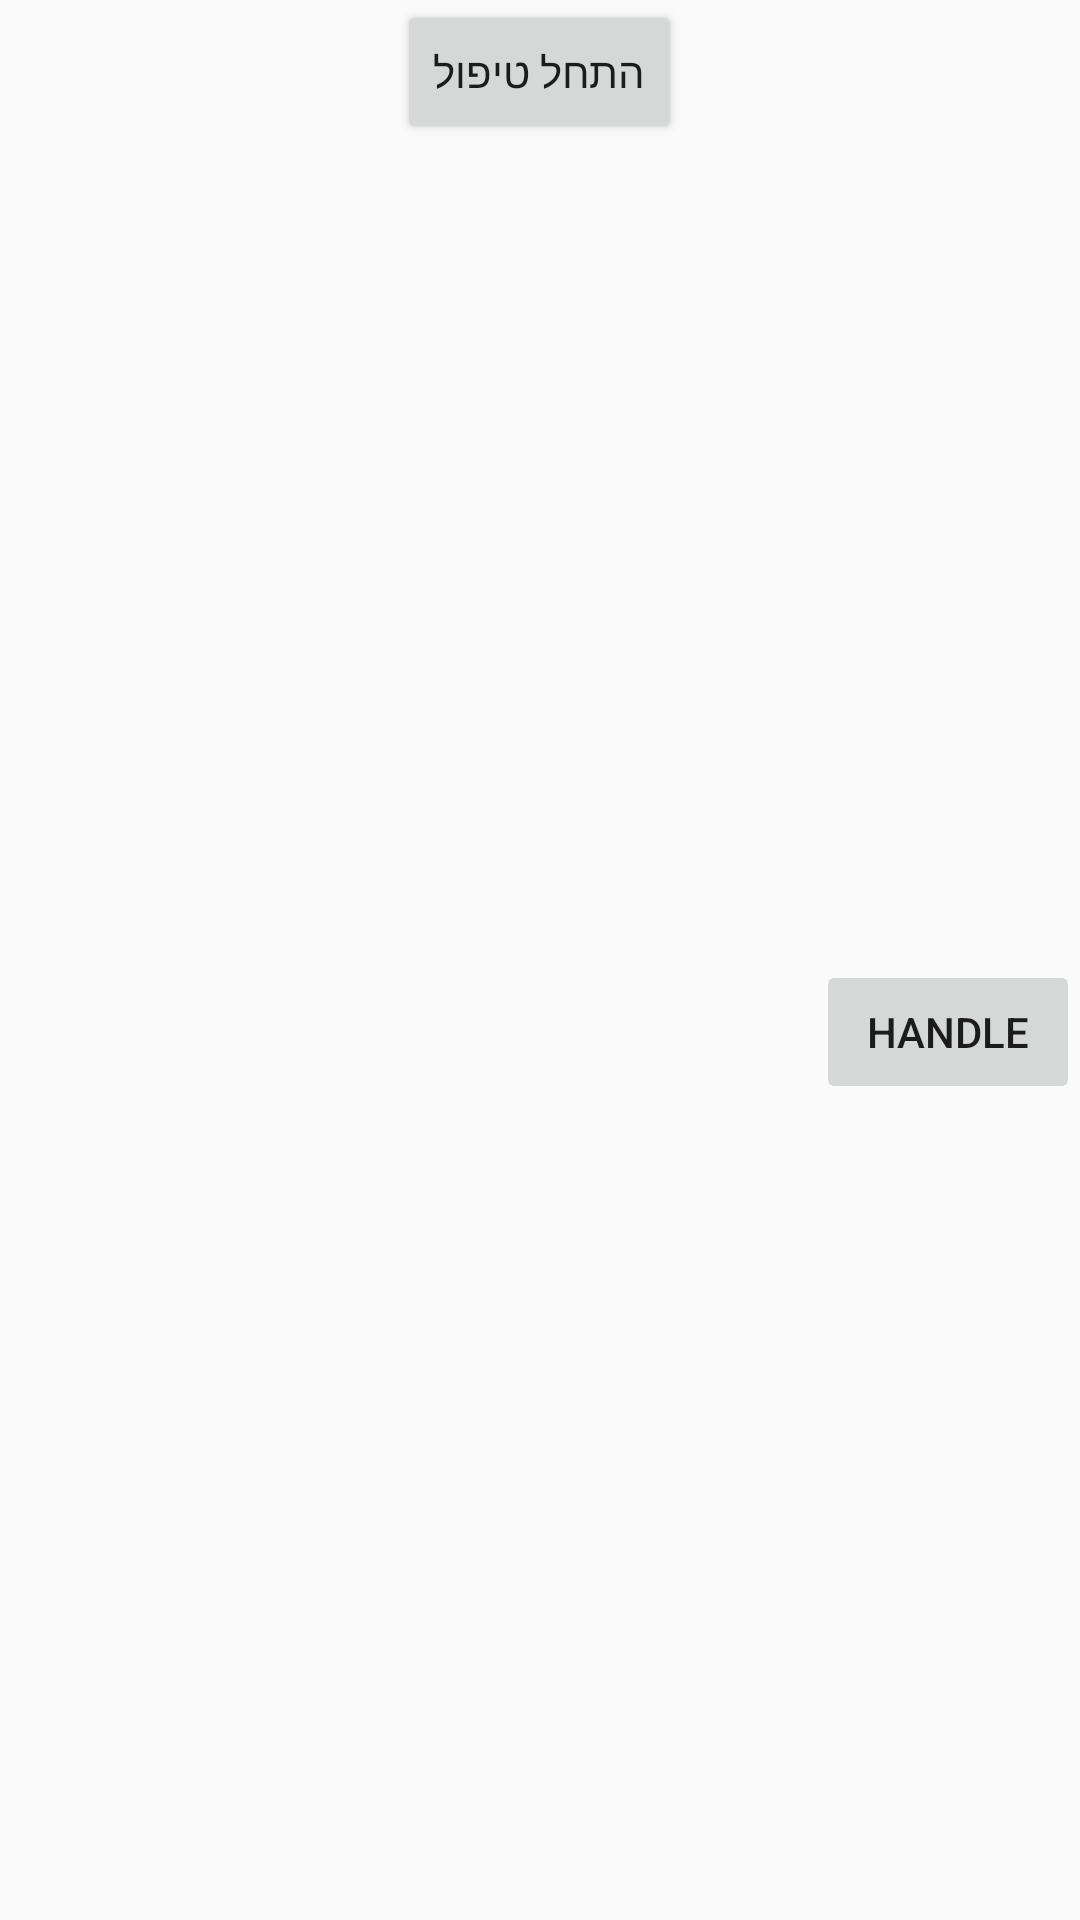

Write the Android layout XML for this screen, with the resource values it uses.
<!-- AndroidManifest.xml: application theme AppTheme -->
<!-- res/layout/main_menu.xml -->
<?xml version="1.0" encoding="utf-8"?>
<LinearLayout xmlns:android="http://schemas.android.com/apk/res/android"
    android:layout_width="match_parent"
    android:layout_height="match_parent"
    android:background="@drawable/reka"
    android:gravity="center"
    android:orientation="vertical" >

    <Button
        android:id="@+id/button1"
        android:layout_width="wrap_content"
        android:layout_height="wrap_content"
        android:text="@string/mainMenuStartTreatment" />

    <SlidingDrawer
        android:id="@+id/slidingDrawer1"
        android:layout_width="match_parent"
        android:layout_height="match_parent"
        android:content="@+id/content"
        android:handle="@+id/handle"
        android:orientation="horizontal" >

        <Button
            android:id="@+id/handle"
            android:layout_width="wrap_content"
            android:layout_height="wrap_content"
            android:text="Handle" />

        <ListView
            android:id="@+id/content"
            android:layout_width="match_parent"
            android:layout_height="wrap_content"
            android:entries="@array/mainMenuListViewArray" >

        </ListView>

    </SlidingDrawer>

</LinearLayout>
<!-- resources referenced by this layout -->
<resources>
  <array name="mainMenuListViewArray">
         <item><string>הצג פציינטים</string></item>
         <item><string>הצג תרופות</string></item>
         <item><string>]הצג אלרגיות</string></item>
      </array>
  <string name="mainMenuStartTreatment">התחל טיפול</string>
  <style name="AppTheme" parent="AppBaseTheme">
          
      </style>
  <style name="AppBaseTheme" parent="Theme.AppCompat.Light">
          
      </style>
</resources>
